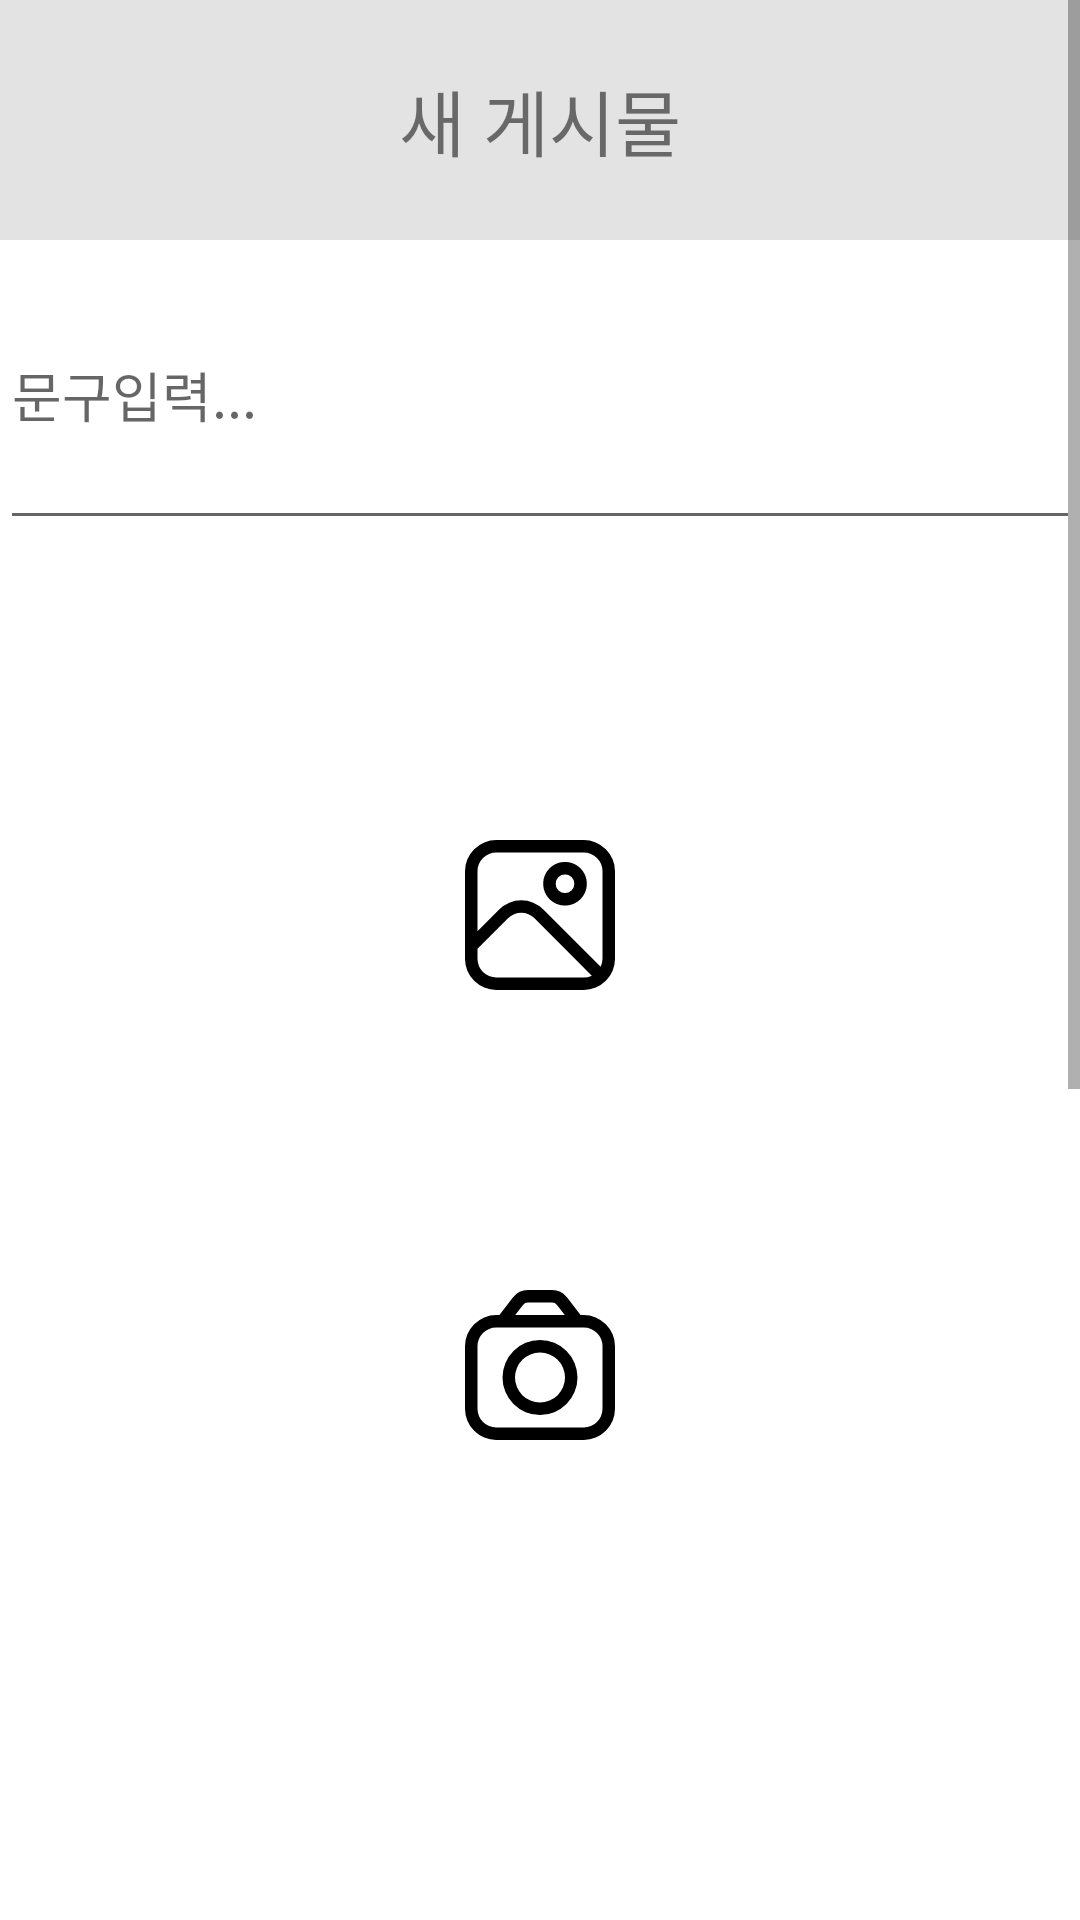

Android layout source for this screen:
<!-- AndroidManifest.xml: application theme Theme.DADA -->
<!-- res/layout/activity_board_write.xml -->
<?xml version="1.0" encoding="utf-8"?>
<androidx.constraintlayout.widget.ConstraintLayout xmlns:android="http://schemas.android.com/apk/res/android"
    xmlns:app="http://schemas.android.com/apk/res-auto"
    xmlns:tools="http://schemas.android.com/tools"
    android:layout_width="match_parent"
    android:layout_height="match_parent"
    tools:context=".board.BoardWriteActivity">

    <ScrollView
        android:layout_width="match_parent"
        android:layout_height="match_parent">

        <LinearLayout
            android:layout_width="match_parent"
            android:layout_height="match_parent"
            android:orientation="vertical">

            <TextView
                android:id="@+id/textView"
                android:layout_width="match_parent"
                android:layout_height="80dp"
                android:background="#e3e3e3"
                android:gravity="center"
                android:text="새 게시물"
                android:textSize="24dp"
                app:layout_constraintEnd_toEndOf="parent"
                app:layout_constraintStart_toStartOf="parent"
                app:layout_constraintTop_toTopOf="parent" />

            <EditText
                android:id="@+id/contentArea"
                android:layout_width="match_parent"
                android:layout_height="100dp"
                android:hint="문구입력..."
                app:layout_constraintEnd_toEndOf="parent"
                app:layout_constraintStart_toStartOf="parent"
                app:layout_constraintTop_toBottomOf="@+id/textView" />

            <ImageView
                android:id="@+id/getImageFromAlbumBtn"
                android:layout_width="wrap_content"
                android:layout_height="wrap_content"
                android:layout_gravity="center"
                android:layout_marginTop="100dp"
                android:src="@drawable/ic_free_icon_font_picture_3917317" />

            <ImageView
                android:id="@+id/getImageFromCamera"
                android:layout_width="wrap_content"
                android:layout_height="wrap_content"
                android:layout_gravity="center"
                android:layout_marginTop="100dp"
                android:src="@drawable/ic_free_icon_font_camera_3917108" />
            
            <ImageView
                android:id="@+id/DisplayImage"
                android:layout_width="match_parent"
                android:layout_height="400dp"
                android:layout_gravity="center"
                android:layout_marginTop="100dp"/>

            <Button
                android:id="@+id/uploadBtn"
                android:layout_width="wrap_content"
                android:layout_height="wrap_content"
                android:layout_gravity="center"
                android:layout_marginTop="100dp"
                android:text="업로드" />

        </LinearLayout>

    </ScrollView>


</androidx.constraintlayout.widget.ConstraintLayout>
<!-- resources referenced by this layout -->
<resources>
  <!-- drawable ic_free_icon_font_camera_3917108 (drawable) -->
  <vector android:height="50dp" android:viewportHeight="24"
      android:viewportWidth="24" android:width="50dp" xmlns:android="http://schemas.android.com/apk/res/android">
      <path android:fillColor="#FF000000" android:pathData="M19,4h-0.508L16.308,1.168A3.023,3.023 0,0 0,13.932 0H10.068A3.023,3.023 0,0 0,7.692 1.168L5.508,4H5A5.006,5.006 0,0 0,0 9V19a5.006,5.006 0,0 0,5 5H19a5.006,5.006 0,0 0,5 -5V9A5.006,5.006 0,0 0,19 4ZM9.276,2.39A1.006,1.006 0,0 1,10.068 2h3.864a1.008,1.008 0,0 1,0.792 0.39L15.966,4H8.034ZM22,19a3,3 0,0 1,-3 3H5a3,3 0,0 1,-3 -3V9A3,3 0,0 1,5 6H19a3,3 0,0 1,3 3Z"/>
      <path android:fillColor="#FF000000" android:pathData="M12,8a6,6 0,1 0,6 6A6.006,6.006 0,0 0,12 8ZM12,18a4,4 0,1 1,4 -4A4,4 0,0 1,12 18Z"/>
  </vector>
  <!-- drawable ic_free_icon_font_picture_3917317 (drawable) -->
  <vector android:height="50dp" android:viewportHeight="24"
      android:viewportWidth="24" android:width="50dp" xmlns:android="http://schemas.android.com/apk/res/android">
      <path android:fillColor="#FF000000" android:pathData="M19,0H5A5.006,5.006 0,0 0,0 5V19a5.006,5.006 0,0 0,5 5H19a5.006,5.006 0,0 0,5 -5V5A5.006,5.006 0,0 0,19 0ZM5,2H19a3,3 0,0 1,3 3V19a2.951,2.951 0,0 1,-0.3 1.285l-9.163,-9.163a5,5 0,0 0,-7.072 0L2,14.586V5A3,3 0,0 1,5 2ZM5,22a3,3 0,0 1,-3 -3V17.414l4.878,-4.878a3,3 0,0 1,4.244 0L20.285,21.7A2.951,2.951 0,0 1,19 22Z"/>
      <path android:fillColor="#FF000000" android:pathData="M16,10.5A3.5,3.5 0,1 0,12.5 7,3.5 3.5,0 0,0 16,10.5ZM16,5.5A1.5,1.5 0,1 1,14.5 7,1.5 1.5,0 0,1 16,5.5Z"/>
  </vector>
  <style name="Theme.DADA" parent="Theme.MaterialComponents.DayNight.DarkActionBar">
          
          <item name="windowNoTitle">true</item>
          <item name="colorPrimary">@color/purple_500</item>
          <item name="colorPrimaryVariant">@color/mainColor</item>
          <item name="colorOnPrimary">@color/white</item>
          
          <item name="colorSecondary">@color/teal_200</item>
          <item name="colorSecondaryVariant">@color/teal_700</item>
          <item name="colorOnSecondary">@color/black</item>
          
          <item name="android:statusBarColor" tools:targetApi="l">?attr/colorPrimaryVariant</item>
          
      </style>
  <color name="purple_500">#FF6200EE</color>
  <color name="mainColor">#FAFFF5</color>
  <color name="white">#FFFFFFFF</color>
  <color name="teal_200">#FF03DAC5</color>
  <color name="teal_700">#FF018786</color>
  <color name="black">#FF000000</color>
</resources>
